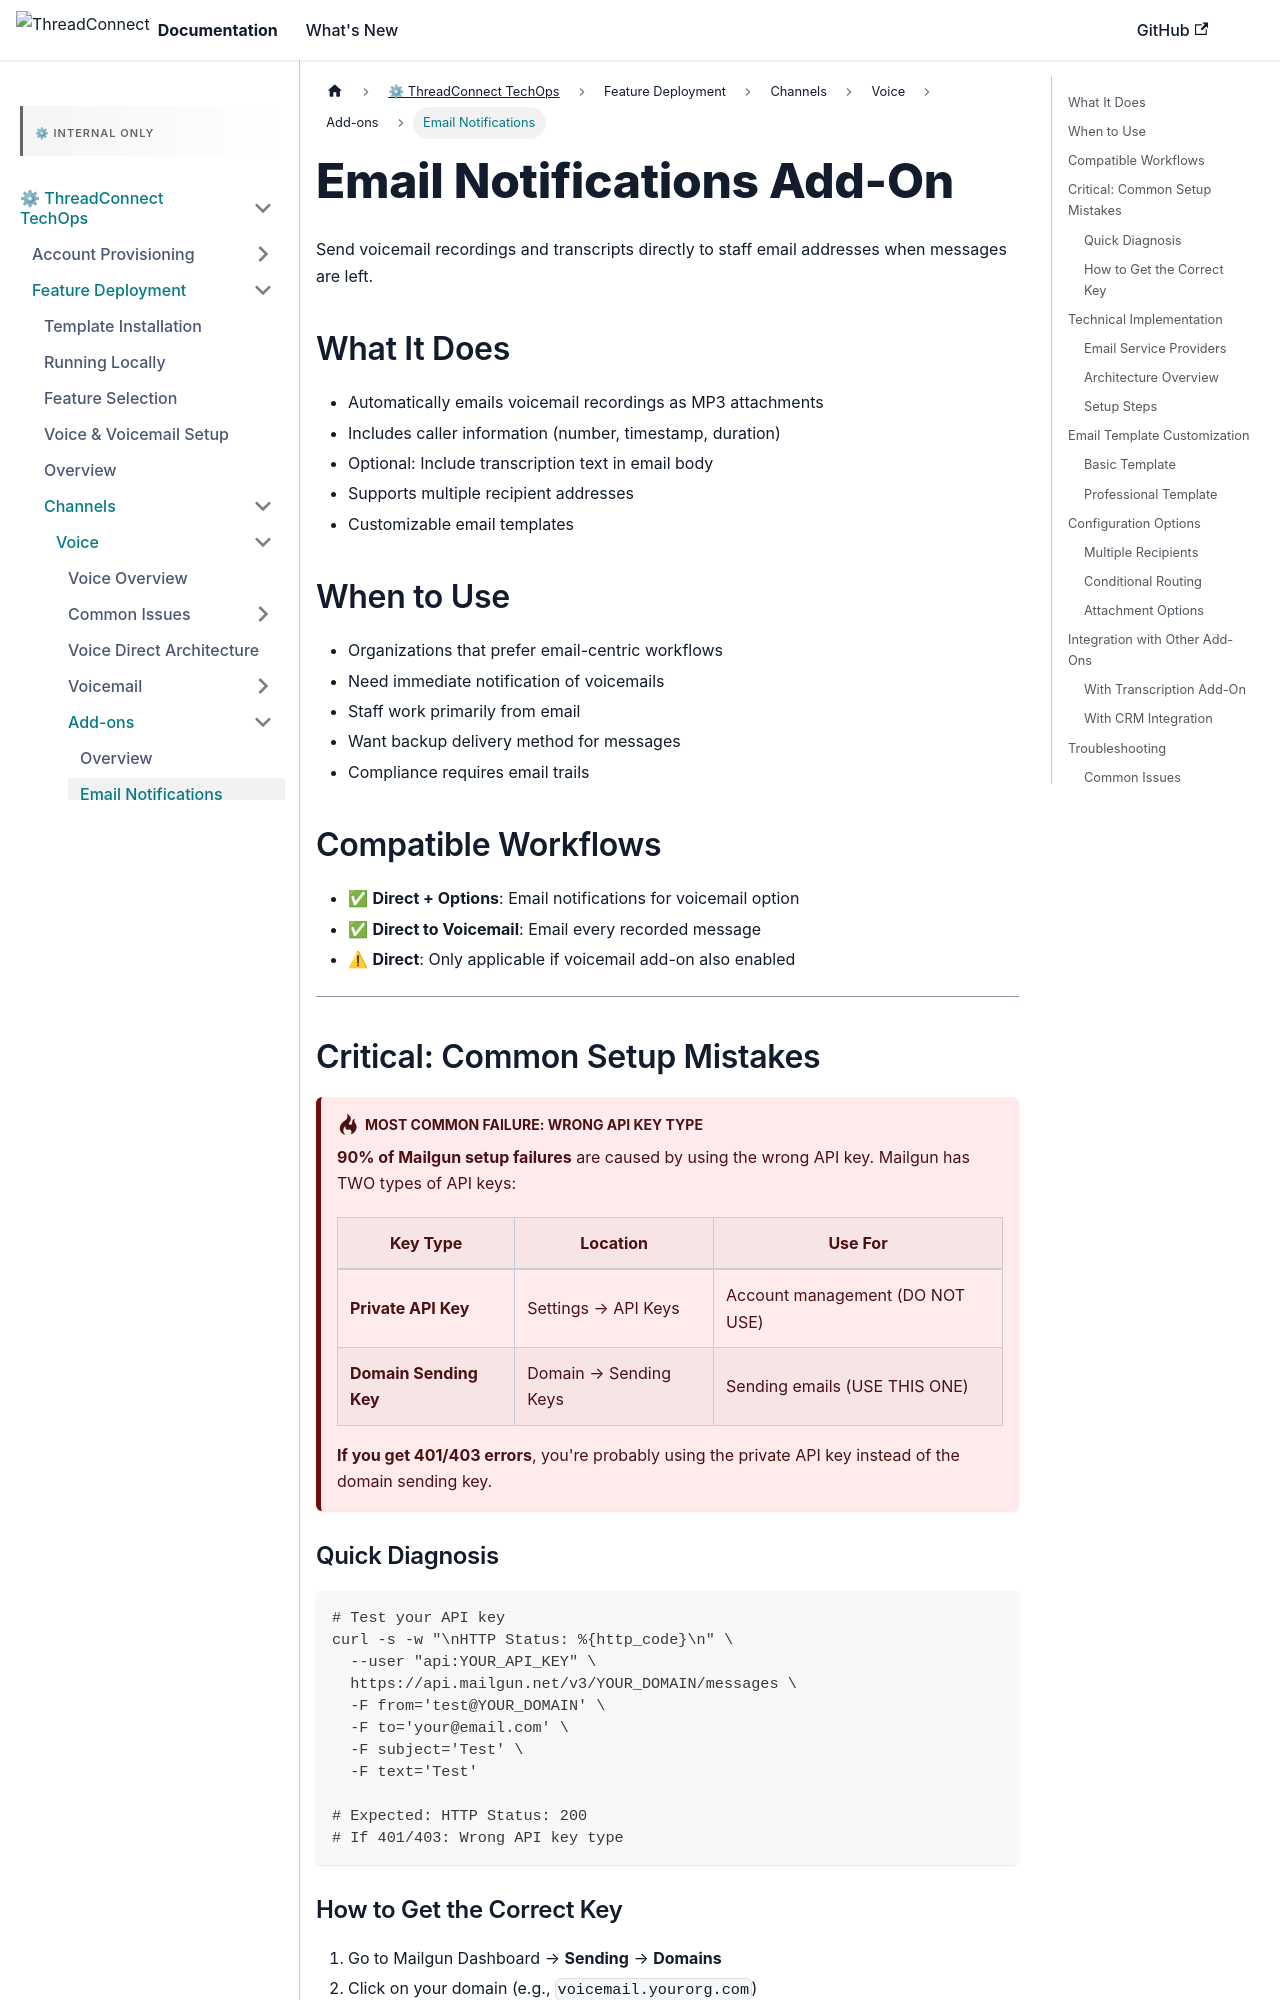

repository: ConnieML/docs.connie · page: techops/feature-deployment/feature-management/channels/voice/add-ons/email-notifications.html · generator: docusaurus

---
sidebar_label: Email Notifications
sidebar_position: 1
title: "Email Notifications Add-On"
---

# Email Notifications Add-On

Send voicemail recordings and transcripts directly to staff email addresses when messages are left.

## What It Does
- Automatically emails voicemail recordings as MP3 attachments
- Includes caller information (number, timestamp, duration)
- Optional: Include transcription text in email body
- Supports multiple recipient addresses
- Customizable email templates

## When to Use
- Organizations that prefer email-centric workflows
- Need immediate notification of voicemails
- Staff work primarily from email
- Want backup delivery method for messages
- Compliance requires email trails

## Compatible Workflows
- ✅ **Direct + Options**: Email notifications for voicemail option
- ✅ **Direct to Voicemail**: Email every recorded message
- ⚠ **Direct**: Only applicable if voicemail add-on also enabled

---

## Critical: Common Setup Mistakes

:::danger Most Common Failure: Wrong API Key Type
**90% of Mailgun setup failures** are caused by using the wrong API key. Mailgun has TWO types of API keys:

| Key Type | Location | Use For |
|----------|----------|---------|
| **Private API Key** | Settings → API Keys | Account management (DO NOT USE) |
| **Domain Sending Key** | Domain → Sending Keys | Sending emails (USE THIS ONE) |

**If you get 401/403 errors**, you're probably using the private API key instead of the domain sending key.
:::

### Quick Diagnosis

```bash
# Test your API key
curl -s -w "\nHTTP Status: %{http_code}\n" \
  --user "api:YOUR_API_KEY" \
  https://api.mailgun.net/v3/YOUR_DOMAIN/messages \
  -F from='test@YOUR_DOMAIN' \
  -F to='your@email.com' \
  -F subject='Test' \
  -F text='Test'

# Expected: HTTP Status: 200
# If 401/403: Wrong API key type
```
